Run: headless pygame with SDL's dummy video driver; simulated clock (each Clock.tick advances the game by its frame time, no real sleeping); random seed 0; keys injected as events and as key.get_pressed() state; no mouse input.
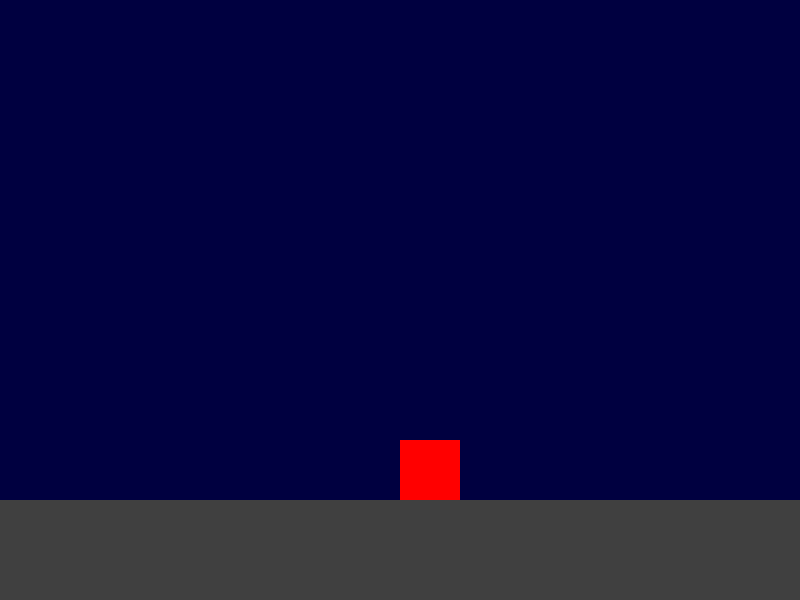
Frame 1 of 4 · flips 1–60 · no input
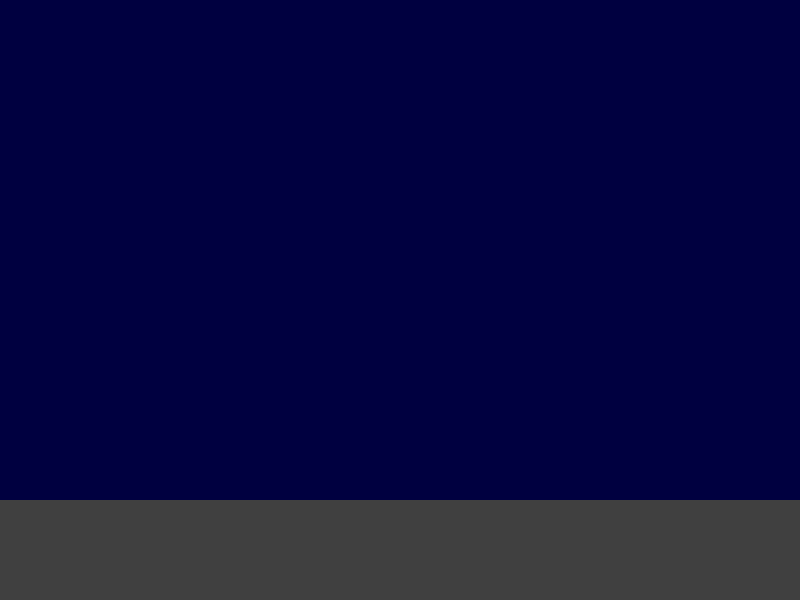
Frame 2 of 4 · flips 61–180 · tapped SPACE, RETURN · held RIGHT (→), D
Frame 3 of 4 · flips 181–300 · held DOWN (↓), S · screen unchanged from frame 2, image omitted
Frame 4 of 4 · flips 301–420 · held LEFT (←), A, UP (↑), W · screen same as frame 1, image omitted

The pygame program that drew these frames:

import pygame

pygame.init()

# Game settings
SCREEN_WIDTH, SCREEN_HEIGHT = 800, 600
GROUND_Y = 500  # The y-coordinate of the ground
screen = pygame.display.set_mode((SCREEN_WIDTH, SCREEN_HEIGHT))
pygame.display.set_caption("Pygame Jump")
clock = pygame.time.Clock()

# Player variables
player_width, player_height = 60, 60
player_x = 400
player_y = 100
player_vel_y = 0
gravity = 0.8
jump_height = -3  # Initial upward velocity, negative moves up

is_jumping = False

run = True
while run:
    clock.tick(60) # Limits the game to 60 FPS

    # 1. Event Handling
    for event in pygame.event.get():
        if event.type == pygame.QUIT:
            run = False
        if event.type == pygame.KEYDOWN:
            # Only allow jumping if the player is on the ground
            if event.key == pygame.K_SPACE and not is_jumping:
                is_jumping = True
                player_vel_y += jump_height # Set initial jump velocity

    # 2. Game Logic (Applying physics)
   
    player_vel_y += gravity  # Apply gravity to velocity
    player_y += player_vel_y # Apply velocity to position

        # Check for ground collision
    if player_y >= GROUND_Y - player_height:
        player_y = GROUND_Y - player_height # Place player firmly on the ground
        is_jumping = False
        player_vel_y = 0 # Reset vertical velocity

    keys = pygame.key.get_pressed()
    if keys[pygame.K_d]:  player_x += 5
    if keys[pygame.K_a]:  player_x -= 5

    # 3. Drawing
    screen.fill((0, 0, 64)) # Fill background with dark blue
    pygame.draw.rect(screen, (64, 64, 64), (0, GROUND_Y +20, 20, SCREEN_HEIGHT - GROUND_Y))
    pygame.draw.rect(screen, (64, 64, 64), (0, GROUND_Y, SCREEN_WIDTH, SCREEN_HEIGHT - GROUND_Y)) # Draw ground
    pygame.draw.rect(screen, (255, 0, 0), (player_x, player_y, player_width, player_height)) # Draw player

    # Update the display
    pygame.display.flip()

pygame.quit()
